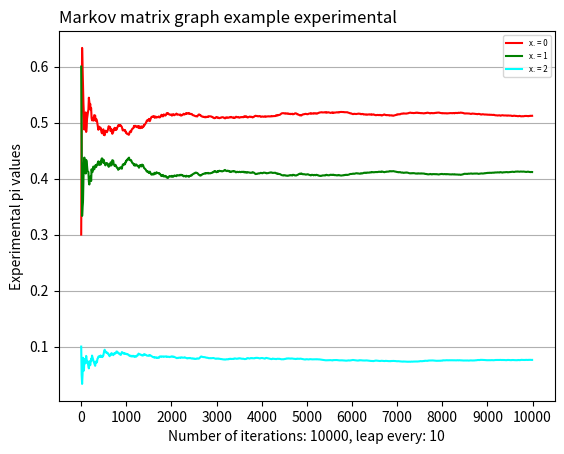

Recreate this plot in Python.
# A script where starting from Markov chain node we draw the probability of passing from one node to another
# according to the given probability matrix (made from Markov chain). We do this many times. In the end we check how
# many times we visited each node.
# The pi values show a steady state drive.
# Script will show experimental results (theoretical results in script A).
# [redacted]

import matplotlib.pyplot as plt
import random


def calculations_handler(x_pos: int, iterations: int, leap: int) -> list:
    """
    Function for performing experimental calculations.
    :param x_pos: Starting node
    :param iterations: Number of node changes performed
    :param leap: Number of iterations after which current dictionary status will be saved to results list
    :return: List of list, where internal list represents dictionary status at each consecutive leap
    """
    # initial values
    status_dic: dict = {x: 0 for x in range(0, 3)}  # collecting information on the number of nodes visits
    results: list = []
    base_matrix: list = [[0.64, 0.32, 0.04],
                         [0.4, 0.5, 0.1],
                         [0.25, 0.5, 0.25]]  # base Markov matrix used for calculating - can be changed
    chances_states: list = [0, 1, 2]  # list used to keep track of current node and it's transition probabilities

    # main function logic
    for cur_iter in range(1, iterations + 1):
        current_chances = base_matrix[x_pos]
        x_pos = random.choices(chances_states, current_chances)[0]
        status_dic[x_pos] += 1
        if cur_iter % leap == 0:
            current_x_list = [x / cur_iter for x in status_dic.values()]
            results.append(current_x_list)
    return results


def show_graph(elements: list, num_of_iterations: int, leap: int) -> None:
    """
    Function for drawing graph adequate to received data.
    :param leap: Number of iterations after which dictionary status will be saved to results list
    :param elements: List of matrix elements where each internal list represents changes in single field of original
    matrix
    :param num_of_iterations: Number of iterations (node changes) to perform
    :return: None
    """
    # initial variables
    colors = (
        'red', 'green', 'cyan', 'red', 'green', 'cyan', 'red', 'green', 'cyan', 'black', 'black', 'black', 'black')

    # draw graph
    for idx, (results, color) in enumerate(zip(elements, colors)):
        y_pos = range(len(results))
        plt.plot(y_pos, results, color=color, label=f"x. = {idx}")
    plt.grid(zorder=0, axis='y')
    plt.xticks(range(0, round(num_of_iterations / leap) + 1, round(num_of_iterations / (leap * 10))),  # values to index
               range(0, num_of_iterations + 1, round(num_of_iterations // 10)))  # values to show
    plt.ylabel(f"Experimental pi values")
    plt.xlabel(f"Number of iterations: {num_of_iterations}, leap every: {leap}")
    plt.title(f"Markov matrix graph example experimental", loc='left')
    plt.legend(loc='upper right', fontsize='xx-small')
    plt.savefig(f"example1.png")
    plt.show()


def main() -> None:
    """
    Main program function.
    :return: None
    """
    iterations: int = 10000  # number of node jump/changes
    leap: int = 10  # dictionary with nodes visits amount will be saved each leap
    x_pos_start: int = 2  # starting node
    result = calculations_handler(x_pos_start, iterations, leap)
    res_transpose = list(zip(*result))  # transposed result where each internal list represents changes of one original
    # matrix field as the iteration progresses
    show_graph(res_transpose, iterations, leap)


if __name__ == '__main__':
    main()
